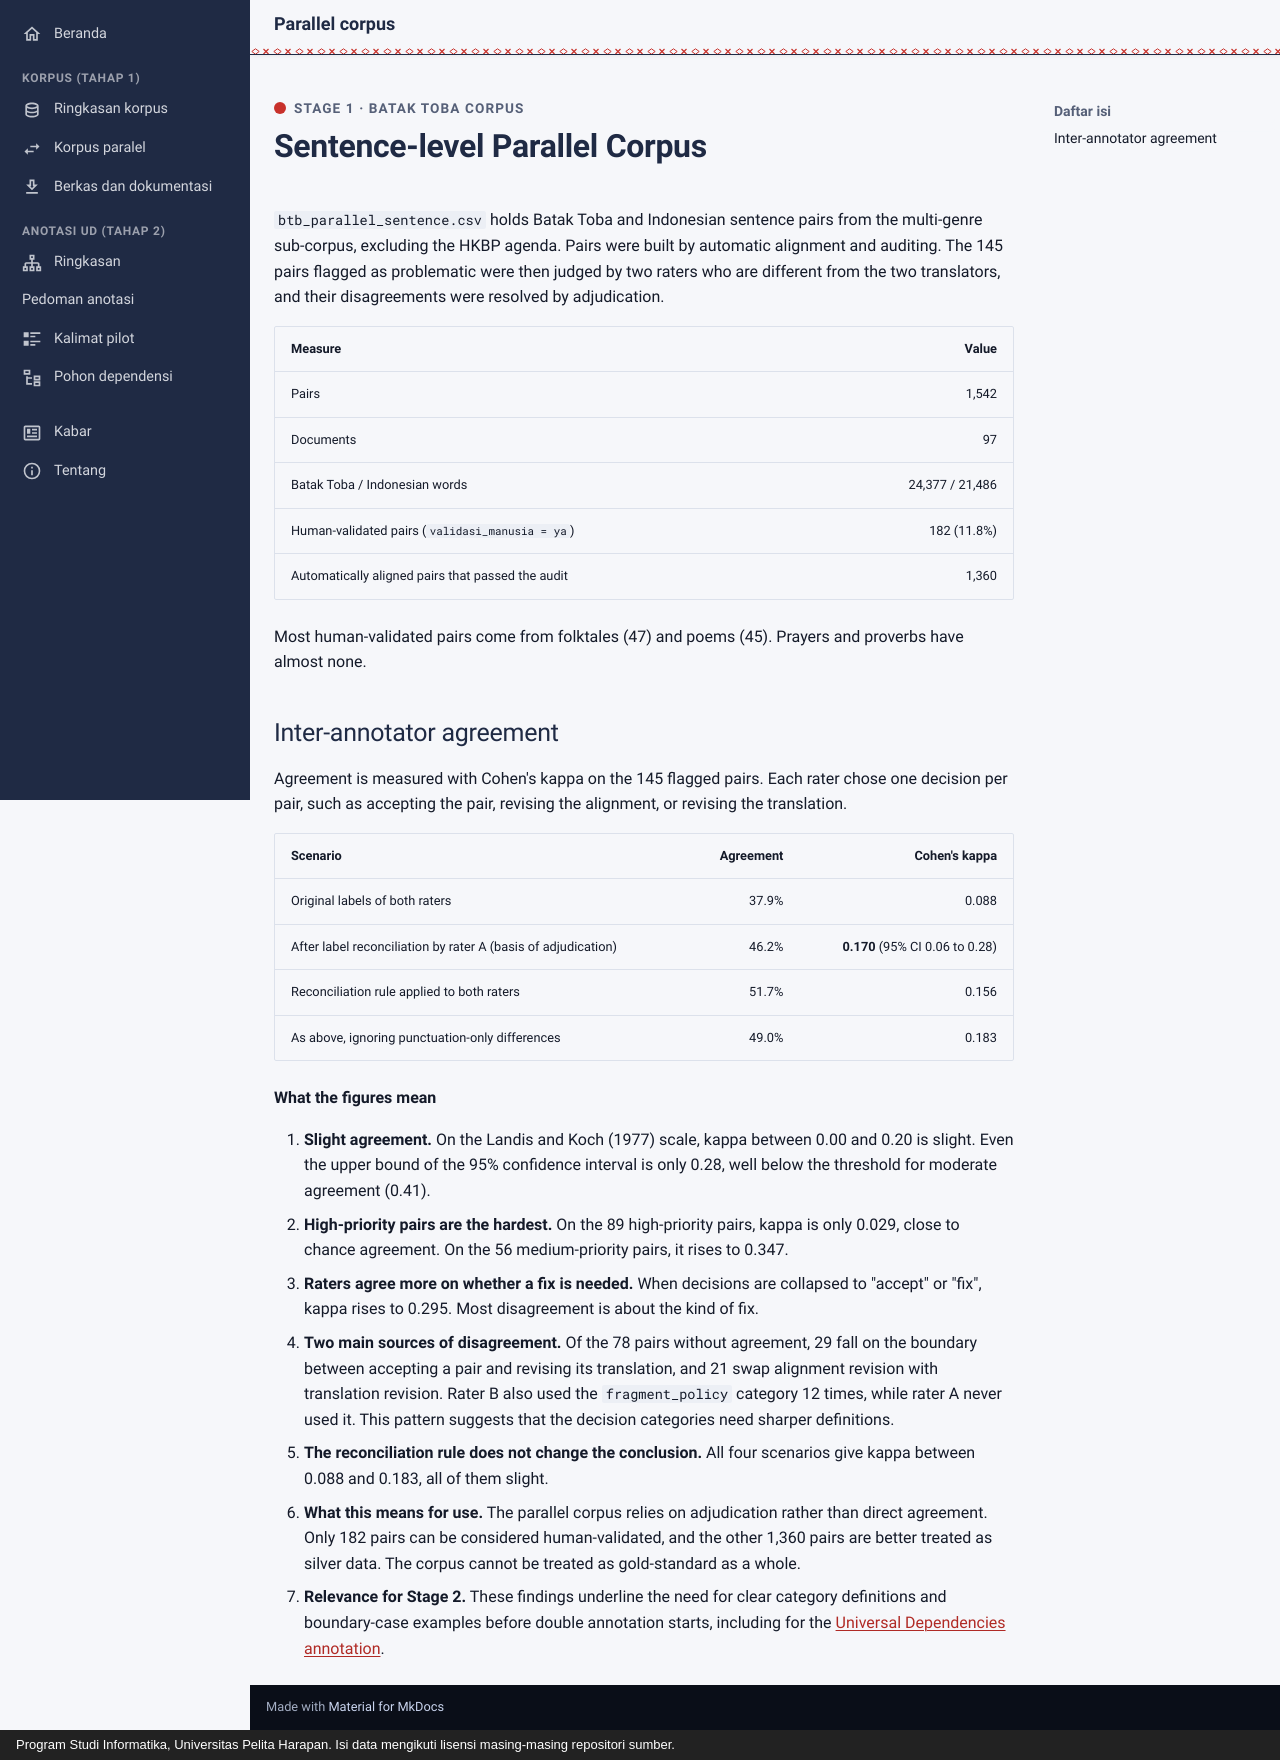

repository: FeliksMakarios/nlptoba.org · page: korpus/paralel.en/index.html · generator: mkdocs · copyright: Program Studi Informatika, Universitas Pelita Harapan. Isi data mengikuti lisensi masing-masing repositori sumber.

---
icon: material/swap-horizontal
title: Parallel corpus
description: "Sentence-level Batak Toba and Indonesian parallel corpus: 1,542 pairs, 182 human-validated, and inter-annotator agreement with kappa 0.170."
---

<p class="nt-kicker">Stage 1 · Batak Toba Corpus</p>

# Sentence-level Parallel Corpus

`btb_parallel_sentence.csv` holds Batak Toba and Indonesian sentence pairs from the multi-genre sub-corpus, excluding the HKBP agenda. Pairs were built by automatic alignment and auditing. The 145 pairs flagged as problematic were then judged by two raters who are different from the two translators, and their disagreements were resolved by adjudication.

| Measure | Value |
|---|---:|
| Pairs | 1,542 |
| Documents | 97 |
| Batak Toba / Indonesian words | 24,377 / 21,486 |
| Human-validated pairs (`validasi_manusia = ya`) | 182 (11.8%) |
| Automatically aligned pairs that passed the audit | 1,360 |

Most human-validated pairs come from folktales (47) and poems (45). Prayers and proverbs have almost none.

## Inter-annotator agreement

Agreement is measured with Cohen's kappa on the 145 flagged pairs. Each rater chose one decision per pair, such as accepting the pair, revising the alignment, or revising the translation.

| Scenario | Agreement | Cohen's kappa |
|---|---:|---:|
| Original labels of both raters | 37.9% | 0.088 |
| After label reconciliation by rater A (basis of adjudication) | 46.2% | **0.170** (95% CI 0.06 to 0.28) |
| Reconciliation rule applied to both raters | 51.7% | 0.156 |
| As above, ignoring punctuation-only differences | 49.0% | 0.183 |

**What the figures mean**

1. **Slight agreement.** On the Landis and Koch (1977) scale, kappa between 0.00 and 0.20 is slight. Even the upper bound of the 95% confidence interval is only 0.28, well below the threshold for moderate agreement (0.41).
2. **High-priority pairs are the hardest.** On the 89 high-priority pairs, kappa is only 0.029, close to chance agreement. On the 56 medium-priority pairs, it rises to 0.347.
3. **Raters agree more on whether a fix is needed.** When decisions are collapsed to "accept" or "fix", kappa rises to 0.295. Most disagreement is about the kind of fix.
4. **Two main sources of disagreement.** Of the 78 pairs without agreement, 29 fall on the boundary between accepting a pair and revising its translation, and 21 swap alignment revision with translation revision. Rater B also used the `fragment_policy` category 12 times, while rater A never used it. This pattern suggests that the decision categories need sharper definitions.
5. **The reconciliation rule does not change the conclusion.** All four scenarios give kappa between 0.088 and 0.183, all of them slight.
6. **What this means for use.** The parallel corpus relies on adjudication rather than direct agreement. Only 182 pairs can be considered human-validated, and the other 1,360 pairs are better treated as silver data. The corpus cannot be treated as gold-standard as a whole.
7. **Relevance for Stage 2.** These findings underline the need for clear category definitions and boundary-case examples before double annotation starts, including for the [Universal Dependencies annotation](../anotasi-ud/index.md).
